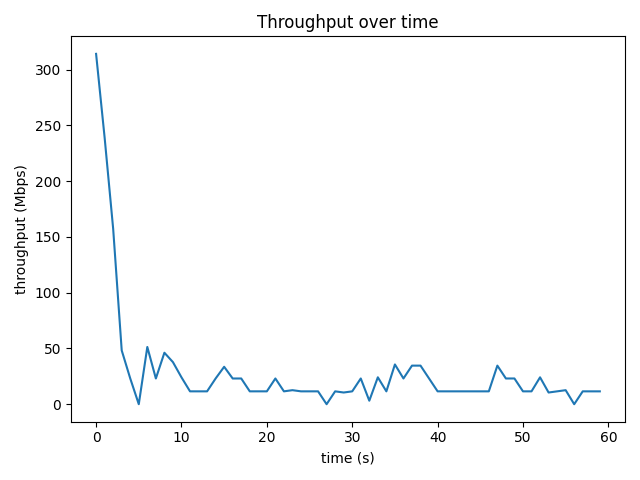

Data behind this chart, as committed beside it:
time_s, throughput_mbps, retrans
0, 314.2, 0
1.001, 239, 5
2.001, 157.3, 133
3.001, 48.24, 42
4.001, 23.08, 1
5.001, 0.0, 11
6, 51.34, 0
7.001, 23.07, 15
8.001, 46.17, 0
9, 37.75, 0
10, 24.1, 32
11, 11.54, 1
12, 11.53, 5
13, 11.53, 0
14, 23.07, 0
15, 33.55, 0
16, 23.05, 2
17, 23.07, 0
18, 11.53, 5
19, 11.54, 0
20, 11.54, 24
21, 23.07, 0
22, 11.53, 0
23, 12.58, 26
24, 11.53, 1
25, 11.54, 0
26, 11.53, 1
27, 0.0, 0
28, 11.53, 14
29, 10.49, 0
30, 11.52, 1
31, 23.07, 1
32, 3.146, 38
33, 24.13, 0
34, 11.52, 0
35, 35.65, 1
36, 23.07, 41
37, 34.6, 34
38, 34.6, 1
39, 23.07, 45
40, 11.54, 95
41, 11.53, 1
42, 11.53, 7
43, 11.53, 0
44, 11.53, 1
45, 11.53, 1
46, 11.53, 1
47, 34.61, 0
48, 23.07, 1
49, 23.07, 59
50, 11.53, 11
51, 11.53, 5
52, 24.11, 0
53, 10.49, 0
54, 11.54, 0
55, 12.58, 15
56, 0.0, 1
57, 11.53, 0
58, 11.52, 9
59, 11.52, 14
